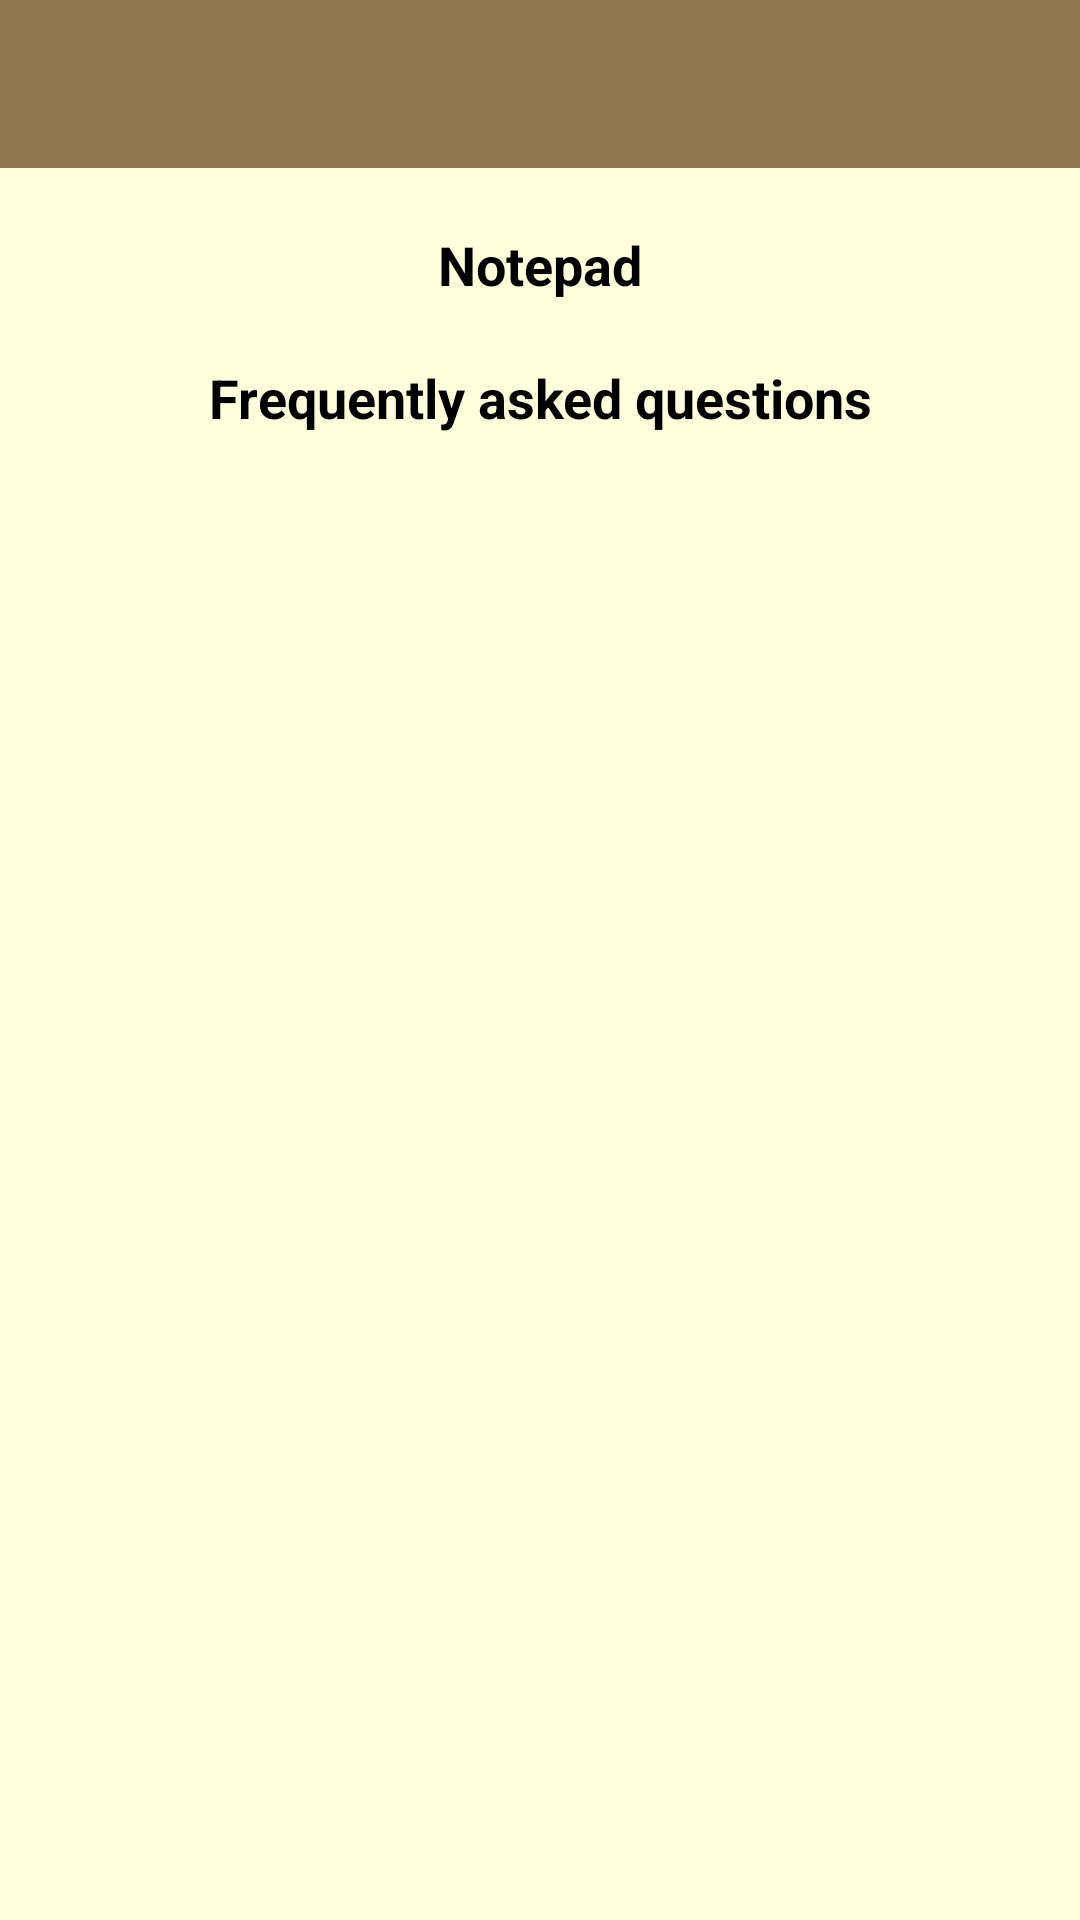

This screen was rendered from an Android layout file. Write that file and the resources it references.
<!-- AndroidManifest.xml: application theme Theme.Notepad -->
<!-- res/layout/activity_help.xml -->
<?xml version="1.0" encoding="utf-8"?>
<LinearLayout xmlns:android="http://schemas.android.com/apk/res/android"
    xmlns:app="http://schemas.android.com/apk/res-auto"
    xmlns:tools="http://schemas.android.com/tools"
    android:layout_width="match_parent"
    android:layout_height="match_parent"
    android:orientation="vertical"
    tools:context=".acivity.HelpActivity">

    <androidx.appcompat.widget.Toolbar
        android:id="@+id/help_toolbar"
        android:layout_width="match_parent"
        android:layout_height="wrap_content"
        android:background="@color/navig_header_color" />

    <LinearLayout
        android:layout_width="match_parent"
        android:layout_height="match_parent"
        android:background="@color/main"
        android:orientation="vertical">

        <TextView
            android:layout_width="match_parent"
            android:layout_height="wrap_content"
            android:layout_margin="20dp"
            android:gravity="center"
            android:text="Notepad"
            android:textColor="@color/black"
            android:textSize="18sp"
            android:textStyle="bold" />

        <TextView
            android:layout_width="match_parent"
            android:layout_height="wrap_content"
            android:layout_marginBottom="10dp"
            android:gravity="center"
            android:text="Frequently asked questions"
            android:textColor="@color/black"
            android:textSize="18sp"
            android:textStyle="bold" />

        <androidx.recyclerview.widget.RecyclerView
            android:id="@+id/Help_main_recycler"
            android:layout_width="match_parent"
            android:layout_height="match_parent"
            android:layout_margin="5dp" />
    </LinearLayout>
</LinearLayout>
<!-- resources referenced by this layout -->
<resources>
  <color name="black">#FF000000</color>
  <color name="main">#FFFFDD</color>
  <color name="navig_header_color">#8F7550</color>
  <style name="Theme.Notepad" parent="Theme.MaterialComponents.DayNight.NoActionBar">
          
          <item name="colorPrimary">@color/purple_500</item>
          <item name="colorPrimaryVariant">@color/purple_700</item>
          <item name="colorOnPrimary">@color/white</item>
          
          <item name="colorSecondary">@color/teal_200</item>
          <item name="colorSecondaryVariant">@color/teal_700</item>
          <item name="colorOnSecondary">@color/white</item>
          
          <item name="android:statusBarColor">?attr/colorPrimaryVariant</item>
          
      </style>
  <color name="purple_500">#FF6200EE</color>
  <color name="purple_700">#FF3700B3</color>
  <color name="white">#FFFFFFFF</color>
  <color name="teal_200">#FF03DAC5</color>
  <color name="teal_700">#FF018786</color>
</resources>
